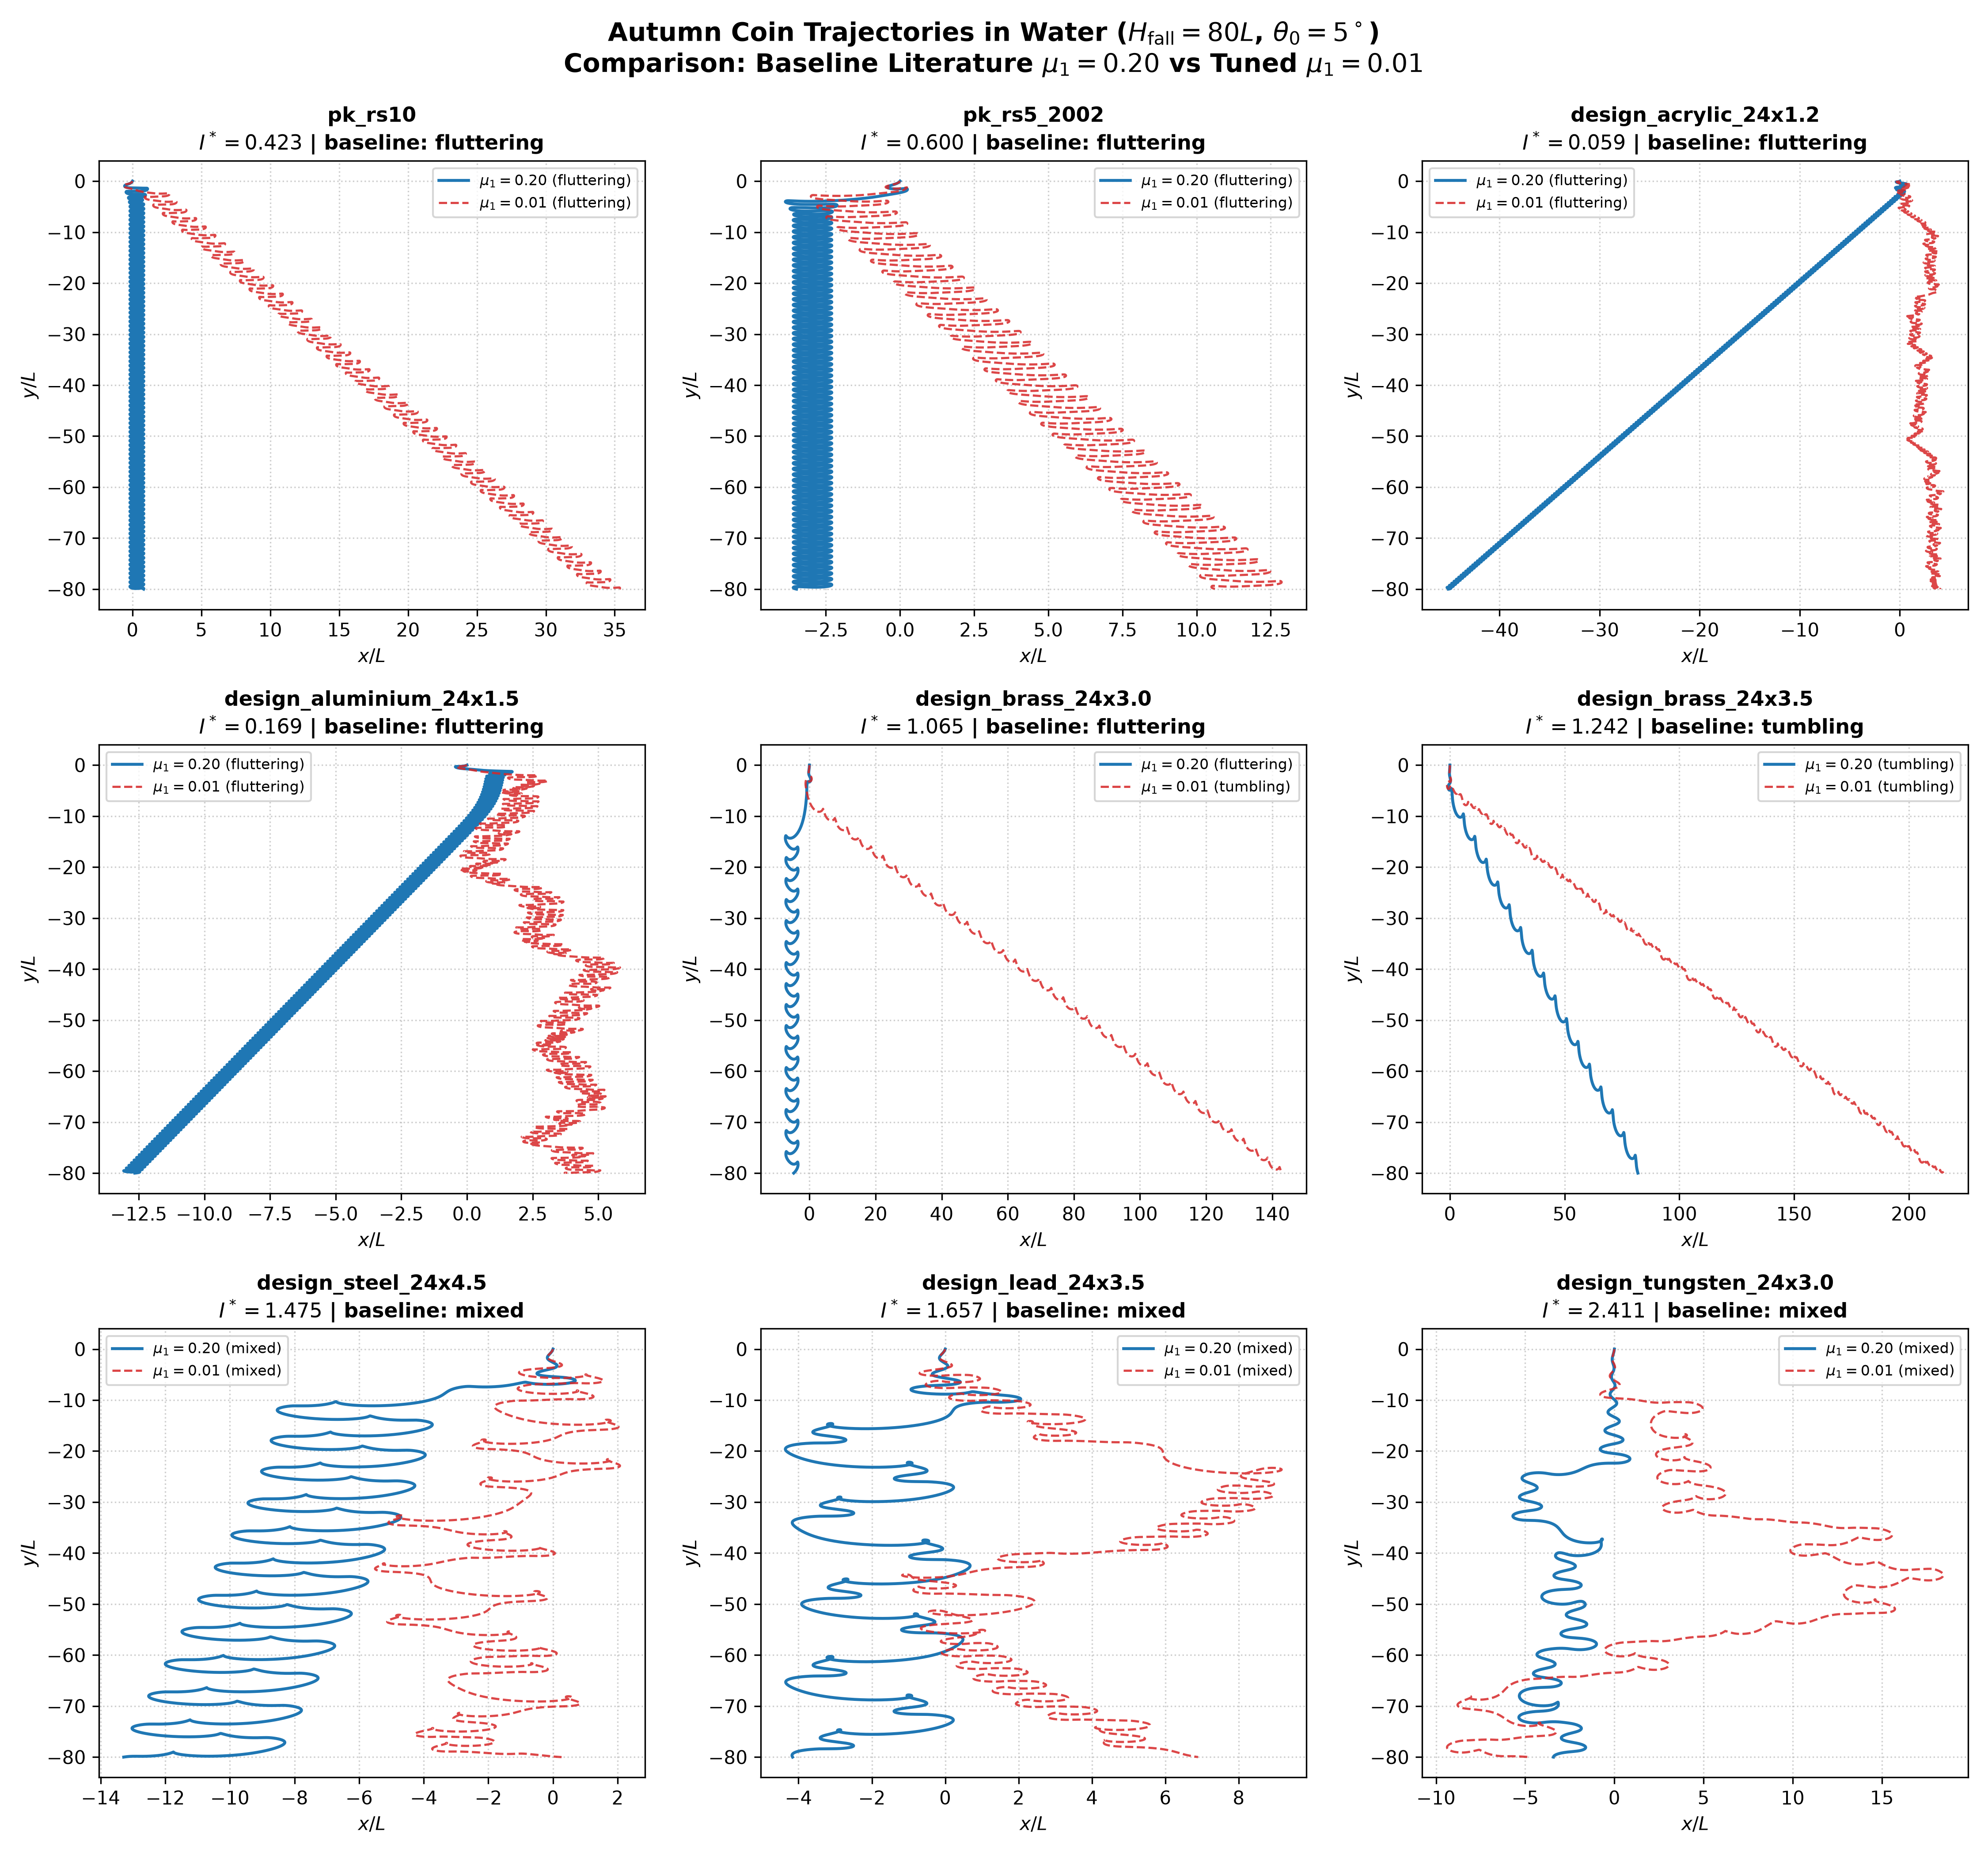

Source data for this figure (header and first rows):
coin, I_star, rho_s_over_rho_f, theta0_deg, mu_1, regime, net_turns, ptp_deg, x_end_over_L
pk_rs10, 0.4232, 7.194, 5.0, 0.2, fluttering, 0.04, 75.9, 0.814
pk_rs10, 0.4232, 7.194, 5.0, 0.01, fluttering, 0.19, 109.3, 35.35
pk_rs10, 0.4232, 7.194, 20.0, 0.2, fluttering, 0.21, 75.9, 0.333
pk_rs10, 0.4232, 7.194, 20.0, 0.01, fluttering, 0.21, 109.3, 35.35
pk_rs10, 0.4232, 7.194, 45.0, 0.2, fluttering, 0.2, 75.9, -1.726
pk_rs10, 0.4232, 7.194, 45.0, 0.01, fluttering, 0.05, 109.3, 31.88
pk_rs10, 0.4232, 7.194, 90.0, 0.2, steady, 0.0, 0.0, -0.0
pk_rs10, 0.4232, 7.194, 90.0, 0.01, steady, 0.0, 0.0, 0.0
pk_rs5_2002, 0.5999, 6.856, 5.0, 0.2, fluttering, 0.02, 97.6, -3.49
pk_rs5_2002, 0.5999, 6.856, 5.0, 0.01, fluttering, 0.14, 130.7, 10.66
pk_rs5_2002, 0.5999, 6.856, 20.0, 0.2, fluttering, 0.07, 97.6, 1.287
pk_rs5_2002, 0.5999, 6.856, 20.0, 0.01, fluttering, 0.01, 130.7, -9.852
pk_rs5_2002, 0.5999, 6.856, 45.0, 0.2, fluttering, 0.18, 97.6, -0.226
pk_rs5_2002, 0.5999, 6.856, 45.0, 0.01, fluttering, 0.01, 130.7, 11.34
pk_rs5_2002, 0.5999, 6.856, 90.0, 0.2, steady, 0.0, 0.0, 0.0
pk_rs5_2002, 0.5999, 6.856, 90.0, 0.01, steady, 0.0, 0.0, -0.0
design_acrylic_24x1.2, 0.0591, 1.182, 5.0, 0.2, fluttering, 0.02, 31.3, -45.11
design_acrylic_24x1.2, 0.0591, 1.182, 5.0, 0.01, fluttering, 0.1, 89.7, 4.05
design_acrylic_24x1.2, 0.0591, 1.182, 20.0, 0.2, fluttering, 0.01, 31.3, 45.9
design_acrylic_24x1.2, 0.0591, 1.182, 20.0, 0.01, fluttering, 0.02, 78.8, 7.232
design_acrylic_24x1.2, 0.0591, 1.182, 45.0, 0.2, fluttering, 0.08, 31.3, 43.31
design_acrylic_24x1.2, 0.0591, 1.182, 45.0, 0.01, fluttering, 0.01, 85.3, -2.902
design_acrylic_24x1.2, 0.0591, 1.182, 90.0, 0.2, steady, 0.0, 0.0, -0.0
design_acrylic_24x1.2, 0.0591, 1.182, 90.0, 0.01, steady, 0.0, 0.0, -0.0
design_aluminium_24x1.5, 0.1691, 2.705, 5.0, 0.2, fluttering, 0.03, 44.9, -12.64
design_aluminium_24x1.5, 0.1691, 2.705, 5.0, 0.01, fluttering, 0.19, 89.4, 3.73
design_aluminium_24x1.5, 0.1691, 2.705, 20.0, 0.2, fluttering, 0.01, 44.9, 14.34
design_aluminium_24x1.5, 0.1691, 2.705, 20.0, 0.01, fluttering, 0.03, 84.8, 1.149
design_aluminium_24x1.5, 0.1691, 2.705, 45.0, 0.2, fluttering, 0.05, 44.9, 12.41
design_aluminium_24x1.5, 0.1691, 2.705, 45.0, 0.01, fluttering, 0.13, 89.4, -7.48
design_aluminium_24x1.5, 0.1691, 2.705, 90.0, 0.2, steady, 0.0, 0.0, 0.0
design_aluminium_24x1.5, 0.1691, 2.705, 90.0, 0.01, steady, 0.0, 0.0, 0.0
design_brass_24x3.0, 1.065, 8.517, 5.0, 0.2, fluttering, 0.13, 170.4, -4.756
design_brass_24x3.0, 1.065, 8.517, 5.0, 0.01, tumbling, 16.5, 5941, 142.9
design_brass_24x3.0, 1.065, 8.517, 20.0, 0.2, fluttering, 0.23, 170.4, 3.264
design_brass_24x3.0, 1.065, 8.517, 20.0, 0.01, tumbling, 17.29, 6226, 153.1
design_brass_24x3.0, 1.065, 8.517, 45.0, 0.2, fluttering, 0.39, 170.4, -1.108
design_brass_24x3.0, 1.065, 8.517, 45.0, 0.01, tumbling, 17.45, 6281, -156.7
design_brass_24x3.0, 1.065, 8.517, 90.0, 0.2, steady, 0.0, 0.0, -0.0
design_brass_24x3.0, 1.065, 8.517, 90.0, 0.01, steady, 0.0, 0.0, -0.0
design_brass_24x3.5, 1.242, 8.517, 5.0, 0.2, tumbling, 7.05, 2537, 81.94
design_brass_24x3.5, 1.242, 8.517, 5.0, 0.01, tumbling, 47.5, 17101, 215
design_brass_24x3.5, 1.242, 8.517, 20.0, 0.2, tumbling, 7.03, 2531, -84.71
design_brass_24x3.5, 1.242, 8.517, 20.0, 0.01, tumbling, 48.0, 17280, -219.9
design_brass_24x3.5, 1.242, 8.517, 45.0, 0.2, tumbling, 7.42, 2673, 87.25
design_brass_24x3.5, 1.242, 8.517, 45.0, 0.01, tumbling, 48.48, 17454, -226.8
design_brass_24x3.5, 1.242, 8.517, 90.0, 0.2, steady, 0.0, 0.0, -0.0
design_brass_24x3.5, 1.242, 8.517, 90.0, 0.01, steady, 0.0, 0.0, -0.0
design_steel_24x4.5, 1.475, 7.866, 5.0, 0.2, mixed, 0.04, 388.9, -13.29
design_steel_24x4.5, 1.475, 7.866, 5.0, 0.01, mixed, 0.15, 662.2, 0.266
design_steel_24x4.5, 1.475, 7.866, 20.0, 0.2, mixed, 0.37, 388.9, -8.889
design_steel_24x4.5, 1.475, 7.866, 20.0, 0.01, mixed, 1.94, 838.5, -2.377
design_steel_24x4.5, 1.475, 7.866, 45.0, 0.2, mixed, 0.98, 390.0, 10.93
design_steel_24x4.5, 1.475, 7.866, 45.0, 0.01, mixed, 0.04, 841.2, -2.358
design_steel_24x4.5, 1.475, 7.866, 90.0, 0.2, steady, 0.0, 0.0, -0.0
design_steel_24x4.5, 1.475, 7.866, 90.0, 0.01, steady, 0.0, 1.5, -0.062
design_lead_24x3.5, 1.657, 11.36, 5.0, 0.2, mixed, 0.12, 415.7, -4.161
design_lead_24x3.5, 1.657, 11.36, 5.0, 0.01, mixed, 0.54, 919.1, 6.892
design_lead_24x3.5, 1.657, 11.36, 20.0, 0.2, mixed, 0.13, 415.7, 7.422
design_lead_24x3.5, 1.657, 11.36, 20.0, 0.01, mixed, 0.94, 1042, 10.71
... 12 more rows
